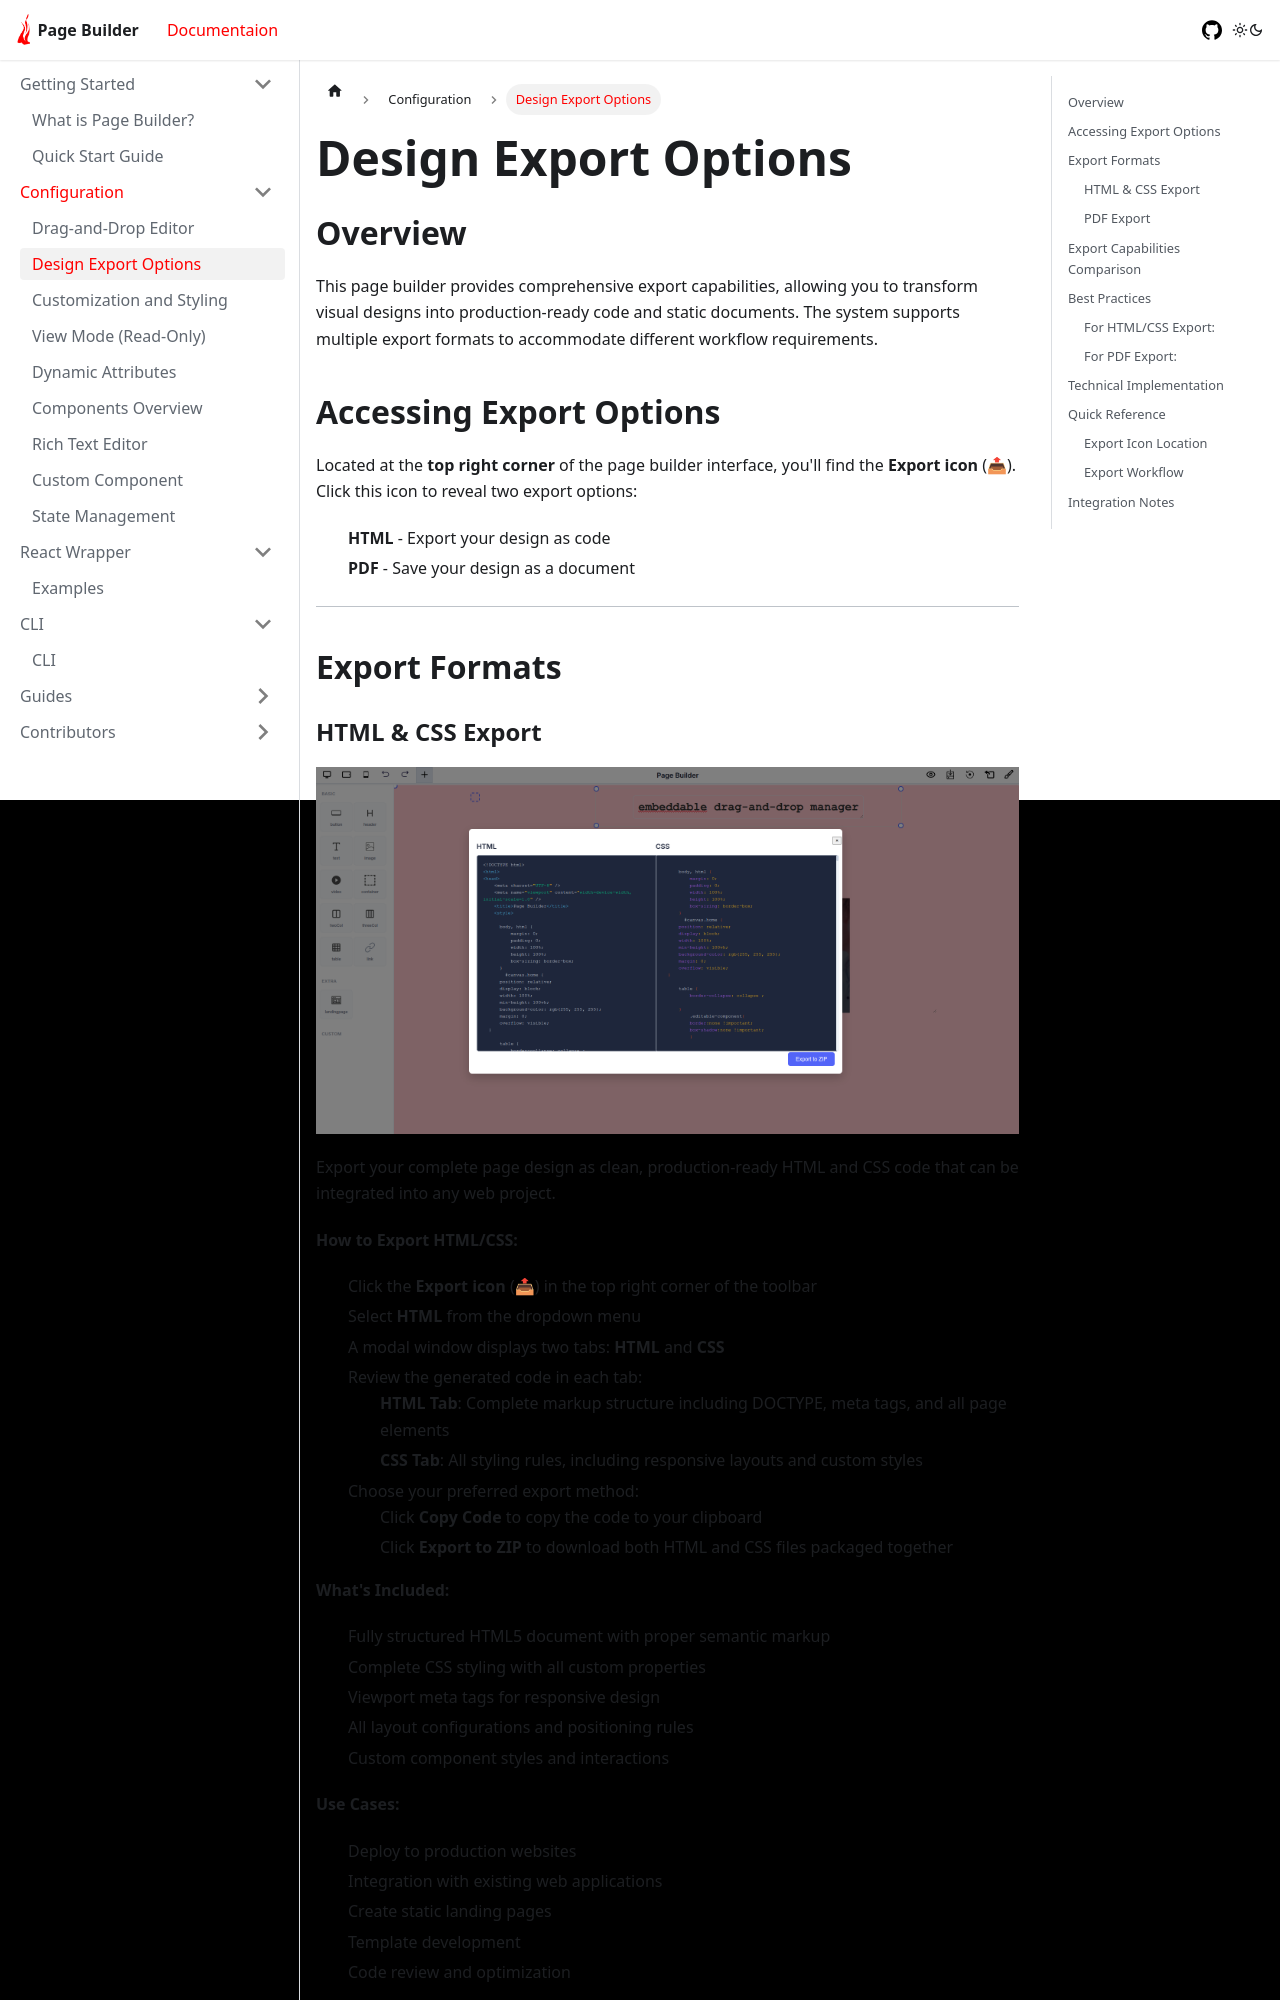

repository: mindfiredigital/page-builder · page: docs/configuration/features/design-export/index.html · generator: docusaurus

# Design Export Options

## Overview

This page builder provides comprehensive export capabilities, allowing you to transform visual designs into production-ready code and static documents. The system supports multiple export formats to accommodate different workflow requirements.

## Accessing Export Options

Located at the **top right corner** of the page builder interface, you'll find the **Export icon** (📤). Click this icon to reveal two export options:

- **HTML** - Export your design as code
- **PDF** - Save your design as a document

---

## Export Formats

### HTML & CSS Export

![HTML/CSS Export Interface](../../../static/img/export-html.png)

Export your complete page design as clean, production-ready HTML and CSS code that can be integrated into any web project.

**How to Export HTML/CSS:**

1. Click the **Export icon** (📤) in the top right corner of the toolbar
2. Select **HTML** from the dropdown menu
3. A modal window displays two tabs: **HTML** and **CSS**
4. Review the generated code in each tab:
   - **HTML Tab**: Complete markup structure including DOCTYPE, meta tags, and all page elements
   - **CSS Tab**: All styling rules, including responsive layouts and custom styles
5. Choose your preferred export method:
   - Click **Copy Code** to copy the code to your clipboard
   - Click **Export to ZIP** to download both HTML and CSS files packaged together

**What's Included:**

- Fully structured HTML5 document with proper semantic markup
- Complete CSS styling with all custom properties
- Viewport meta tags for responsive design
- All layout configurations and positioning rules
- Custom component styles and interactions

**Use Cases:**

- Deploy to production websites
- Integration with existing web applications
- Create static landing pages
- Template development
- Code review and optimization

---
